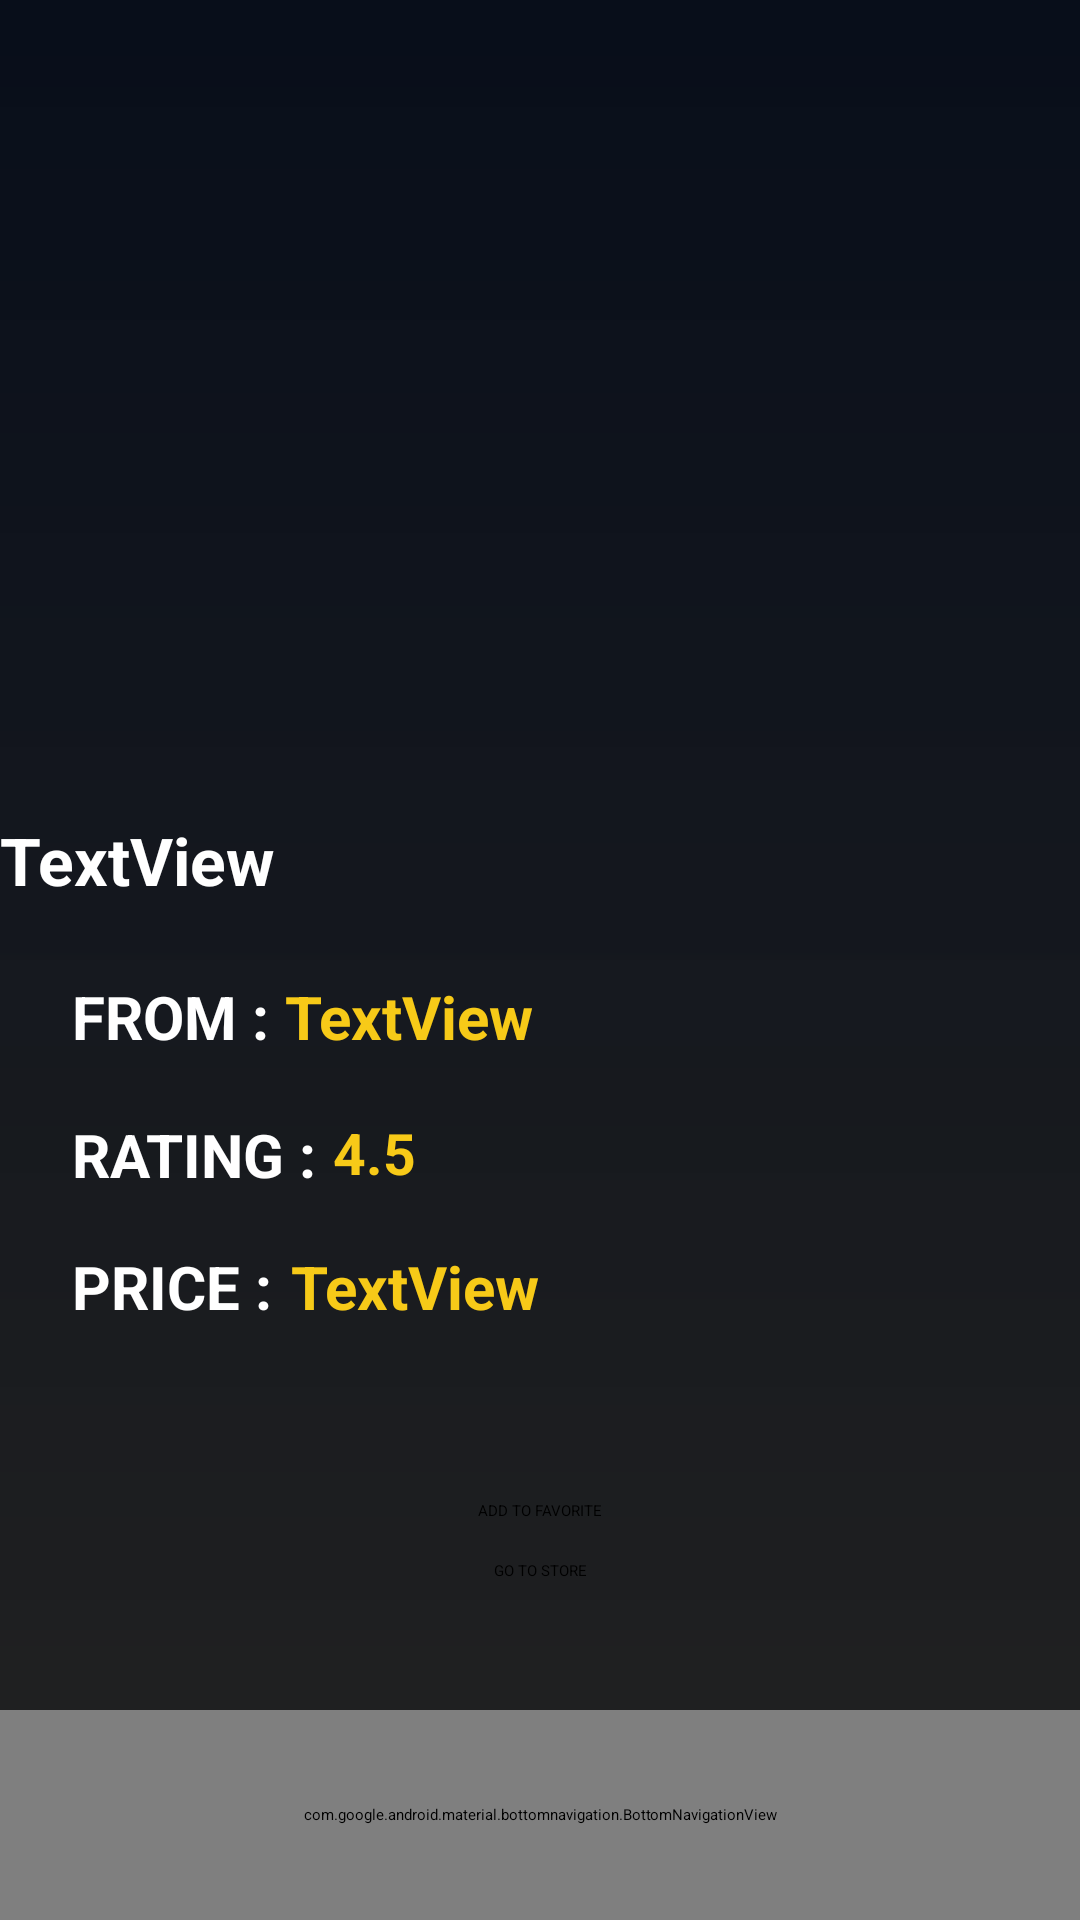

Produce the Android XML layout that renders to this screen, including the resource entries it uses.
<!-- AndroidManifest.xml: application theme Theme.MyApplication -->
<!-- res/layout/activity_product_details.xml -->
<?xml version="1.0" encoding="utf-8"?>
<androidx.constraintlayout.widget.ConstraintLayout xmlns:android="http://schemas.android.com/apk/res/android"
    xmlns:app="http://schemas.android.com/apk/res-auto"
    xmlns:tools="http://schemas.android.com/tools"
    android:layout_width="match_parent"
    android:layout_height="match_parent"
    android:background="@drawable/ic_background"
    tools:context=".ProductDetails">
    <ImageView
        android:id="@+id/image"
        android:layout_width="203dp"
        android:layout_height="192dp"
        android:layout_marginTop="52dp"
        app:layout_constraintEnd_toEndOf="parent"
        app:layout_constraintStart_toStartOf="parent"
        app:layout_constraintTop_toTopOf="parent"
        tools:srcCompat="@tools:sample/avatars" />

    <com.google.android.material.bottomnavigation.BottomNavigationView
        android:id="@+id/nav_bar"
        android:layout_width="match_parent"
        android:layout_height="70sp"
        android:layout_alignParentBottom="true"
        app:itemBackground="@color/white"
        app:itemIconTint="@drawable/selector"
        app:itemTextColor="@drawable/selector"
        app:layout_constraintBottom_toBottomOf="parent"
        app:layout_constraintEnd_toEndOf="parent"
        app:layout_constraintHorizontal_bias="0.0"
        app:layout_constraintStart_toStartOf="parent"
        app:layout_constraintTop_toTopOf="parent"
        app:layout_constraintVertical_bias="1.0"
        app:menu="@menu/menu_navbar" />

    <TextView
        android:id="@+id/title"
        android:layout_width="360dp"
        android:layout_height="wrap_content"
        android:layout_marginTop="28dp"
        android:maxLines="3"
        android:text="TextView"
        android:textColor="@color/white"
        android:textSize="22dp"
        android:textStyle="bold"
        app:layout_constraintEnd_toEndOf="parent"
        app:layout_constraintStart_toStartOf="parent"
        app:layout_constraintTop_toBottomOf="@+id/image" />

    <TextView
        android:id="@+id/store"
        android:layout_width="293dp"
        android:layout_height="30dp"
        android:layout_marginTop="24dp"
        android:text="TextView"
        android:textColor="@color/Yellow"
        android:textSize="20dp"
        android:textStyle="bold"
        app:layout_constraintEnd_toEndOf="parent"
        app:layout_constraintHorizontal_bias="0.0"
        app:layout_constraintStart_toEndOf="@+id/textView5"
        app:layout_constraintTop_toBottomOf="@+id/title" />

    <TextView
        android:id="@+id/rating"
        android:layout_width="28dp"
        android:layout_height="28dp"
        android:text="4.5"
        android:textColor="@color/Yellow"
        android:textSize="19dp"
        android:textStyle="bold"
        app:layout_constraintStart_toEndOf="@+id/textView6"
        app:layout_constraintTop_toTopOf="@+id/textView6" />

    <ImageView
        android:id="@+id/imageView"
        android:layout_width="27dp"
        android:layout_height="28dp"
        app:layout_constraintEnd_toEndOf="parent"
        app:layout_constraintHorizontal_bias="0.0"
        app:layout_constraintStart_toEndOf="@+id/rating"
        app:layout_constraintTop_toTopOf="@+id/rating"
        app:srcCompat="@drawable/star" />

    <TextView
        android:id="@+id/price"
        android:layout_width="125dp"
        android:layout_height="26dp"
        android:text="TextView"
        android:textColor="@color/Yellow"
        android:textSize="20dp"
        android:textStyle="bold"
        app:layout_constraintEnd_toEndOf="parent"
        app:layout_constraintHorizontal_bias="0.0"
        app:layout_constraintStart_toEndOf="@+id/textView7"
        app:layout_constraintTop_toTopOf="@+id/textView7" />

    <TextView
        android:id="@+id/link"
        android:layout_width="14dp"
        android:layout_height="2dp"
        android:layout_marginBottom="8dp"
        android:text="TextView"
        android:textColor="@color/grey_"
        app:layout_constraintBottom_toTopOf="@+id/nav_bar"
        app:layout_constraintEnd_toEndOf="parent"
        app:layout_constraintHorizontal_bias="0.511"
        app:layout_constraintStart_toStartOf="parent" />


    <Button
        android:id="@+id/Shop"
        android:layout_width="wrap_content"
        android:layout_height="wrap_content"
        android:text="GO TO STORE"
        android:textColor="@color/black"
        app:layout_constraintBottom_toTopOf="@+id/nav_bar"
        app:layout_constraintEnd_toEndOf="@+id/Fav"
        app:layout_constraintStart_toStartOf="@+id/Fav"
        app:layout_constraintTop_toBottomOf="@+id/Fav"
        app:layout_constraintVertical_bias="0.23" />

    <Button
        android:id="@+id/Fav"
        android:layout_width="wrap_content"
        android:layout_height="wrap_content"
        android:layout_marginTop="256dp"
        android:text="ADD TO FAVORITE"
        android:textColor="@color/black"
        app:layout_constraintBottom_toBottomOf="@+id/link"
        app:layout_constraintEnd_toEndOf="parent"
        app:layout_constraintStart_toStartOf="parent"
        app:layout_constraintTop_toBottomOf="@+id/image"
        app:layout_constraintVertical_bias="0.0" />

    <TextView
        android:id="@+id/textView5"
        android:layout_width="71dp"
        android:layout_height="30dp"
        android:layout_marginStart="24dp"
        android:layout_marginTop="24dp"
        android:text="FROM :"
        android:textColor="@color/white"
        android:textSize="20dp"
        android:textStyle="bold"
        app:layout_constraintStart_toStartOf="parent"
        app:layout_constraintTop_toBottomOf="@+id/title" />

    <TextView
        android:id="@+id/textView6"
        android:layout_width="87dp"
        android:layout_height="28dp"
        android:layout_marginStart="24dp"
        android:layout_marginTop="16dp"
        android:text="RATING :"
        android:textColor="@color/white"
        android:textSize="20dp"
        android:textStyle="bold"
        app:layout_constraintStart_toStartOf="parent"
        app:layout_constraintTop_toBottomOf="@+id/textView5" />

    <TextView
        android:id="@+id/textView7"
        android:layout_width="73dp"
        android:layout_height="25dp"
        android:layout_marginStart="24dp"
        android:layout_marginTop="16dp"
        android:text="PRICE :"
        android:textColor="@color/white"
        android:textSize="20dp"
        android:textStyle="bold"
        app:layout_constraintStart_toStartOf="parent"
        app:layout_constraintTop_toBottomOf="@+id/textView6" />

</androidx.constraintlayout.widget.ConstraintLayout>
<!-- resources referenced by this layout -->
<resources>
  <color name="Yellow">#f7ca18</color>
  <color name="black">#FF000000</color>
  <color name="white">#FFFFFFFF</color>
  <!-- drawable ic_background (drawable) -->
  <vector xmlns:android="http://schemas.android.com/apk/res/android"
      xmlns:aapt="http://schemas.android.com/aapt"
      android:width="360dp"
      android:height="640dp"
      android:viewportWidth="360"
      android:viewportHeight="640">
    <path
        android:pathData="M0,0h360v640h-360z">
      <aapt:attr name="android:fillColor">
        <gradient 
            android:startY="0"
            android:startX="180"
            android:endY="640"
            android:endX="180"
            android:type="linear">
          <item android:offset="0" android:color="#FF080E1A"/>
          <item android:offset="0.9999" android:color="#F61A1A1A"/>
          <item android:offset="1" android:color="#FF111827"/>
        </gradient>
      </aapt:attr>
    </path>
  </vector>
  <!-- drawable selector (drawable) -->
  <?xml version="1.0" encoding="utf-8"?>
  <selector xmlns:android="http://schemas.android.com/apk/res/android">
      <item android:state_selected="true"
          android:color="@color/Grey"/>
      <item android:state_selected="false"
          android:color="@color/black" />
  
  
  
  
  </selector>
  <!-- drawable star (drawable) -->
  <?xml version="1.0" encoding="utf-8"?>
  <vector android:height="24dp" android:tint="#F0BA04"
      android:viewportHeight="24" android:viewportWidth="24"
      android:width="24dp" xmlns:android="http://schemas.android.com/apk/res/android">
      <path android:fillColor="@android:color/white" android:pathData="M12,17.27L18.18,21l-1.64,-7.03L22,9.24l-7.19,-0.61L12,2 9.19,8.63 2,9.24l5.46,4.73L5.82,21z"/>
  </vector>
  <color name="Grey">#808080</color>
</resources>
